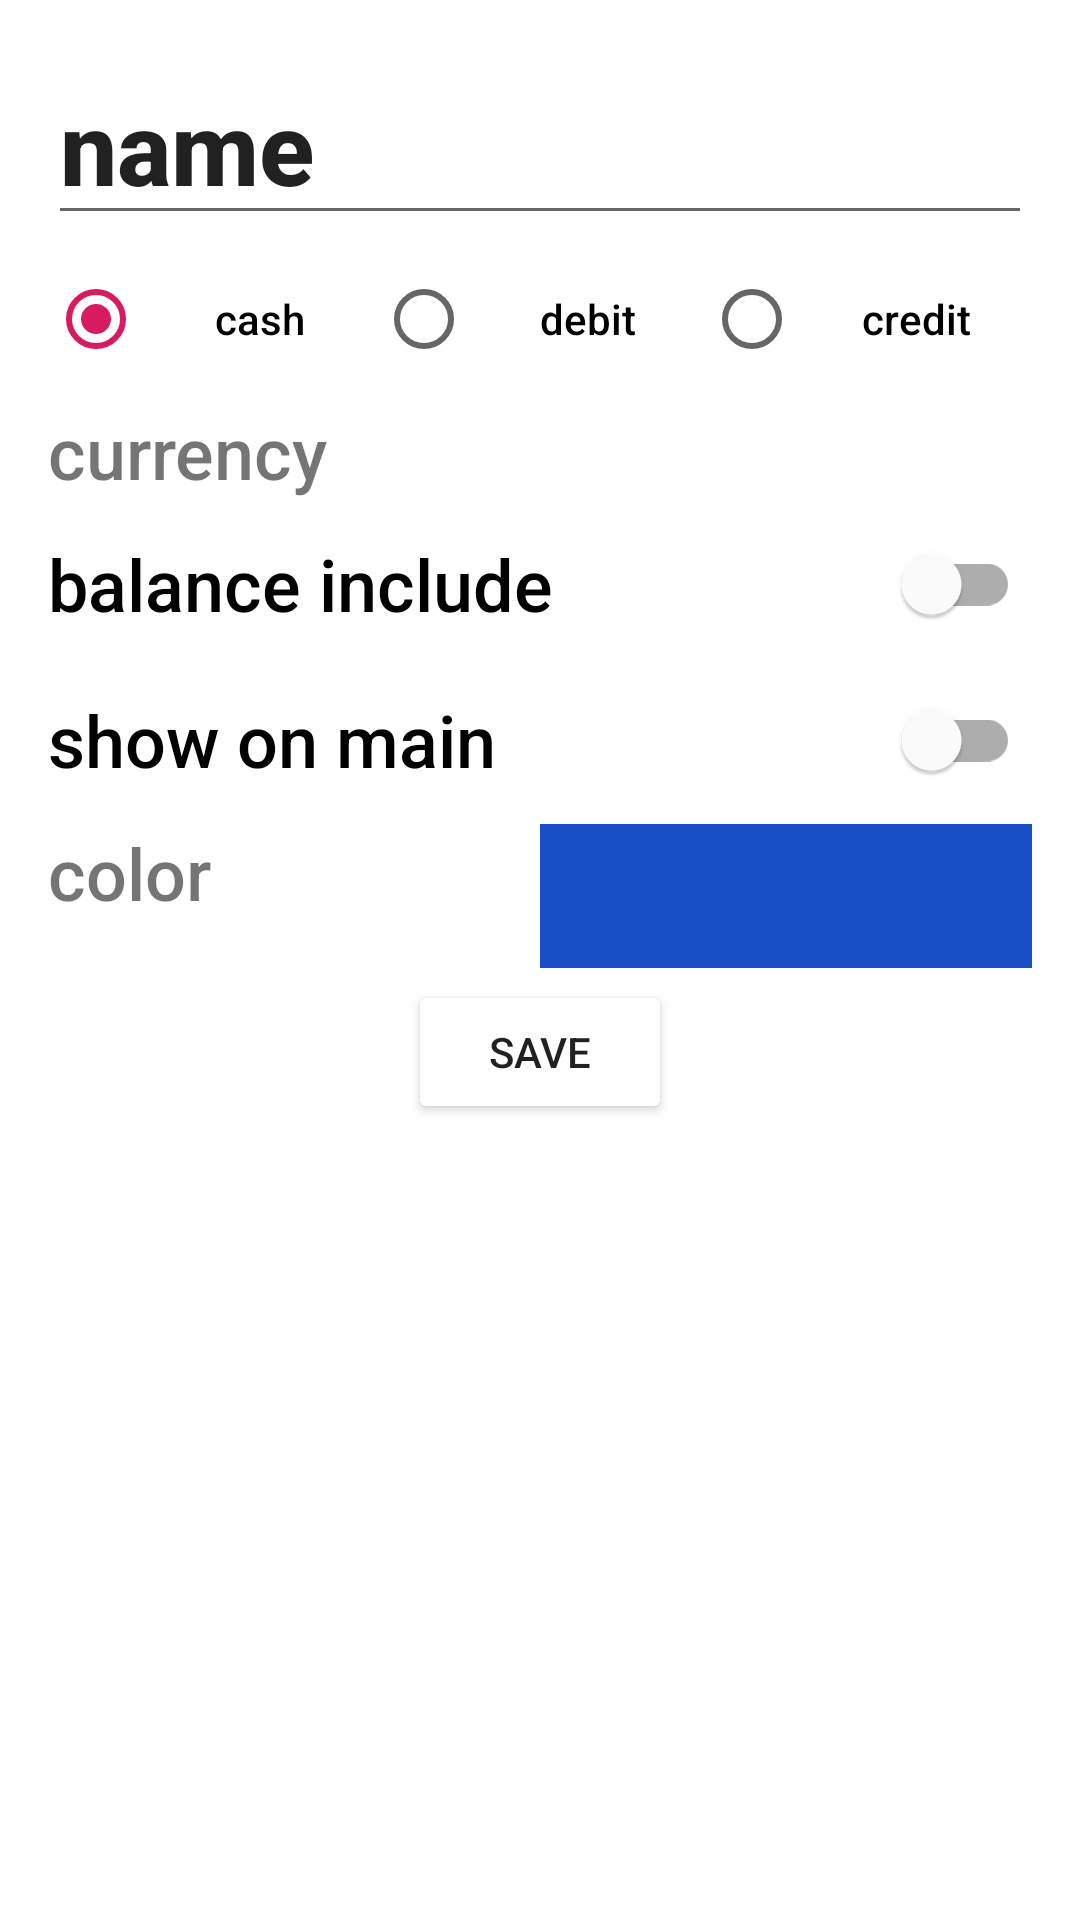

Write the Android layout XML for this screen, with the resource values it uses.
<!-- AndroidManifest.xml: application theme AppTheme -->
<!-- res/layout/fragment_add_check_content.xml -->
<?xml version="1.0" encoding="utf-8"?>
<LinearLayout
    xmlns:android="http://schemas.android.com/apk/res/android"
    xmlns:tools="http://schemas.android.com/tools"
    android:layout_width="match_parent"
    android:layout_height="match_parent"
    android:orientation="vertical"
    android:paddingStart="@dimen/activity_horizontal_margin"
    android:paddingEnd="@dimen/activity_horizontal_margin"
    tools:background="@color/colorBackgroundDark"
    >

    <EditText
        android:id="@+id/add_check_name"
        android:layout_width="match_parent"
        android:layout_height="wrap_content"
        android:layout_gravity="center"
        android:layout_marginTop="@dimen/big_padding"
        android:hint="@string/add_check_name_hint"
        android:textColorHint="@color/colorSecondaryTextDark"
        android:inputType="text"
        android:textColor="@color/colorPrimaryTextDark"
        android:fontFamily="sans-serif-medium"
        android:textSize="@dimen/text_big_numbers"
        android:textStyle="bold"
        />

    <RadioGroup
        android:id="@+id/radioGroup"
        android:layout_width="match_parent"
        android:layout_height="wrap_content"
        android:layout_marginTop="@dimen/sm_padding"
        android:orientation="horizontal"
        android:weightSum="3"
        >

        <RadioButton
            android:id="@+id/add_check_type_cash"
            android:layout_width="0dp"
            android:layout_height="wrap_content"
            android:layout_weight="1"
            android:checked="true"
            android:gravity="center"
            android:textColor="@color/colorPrimaryTextDark"
            android:fontFamily="sans-serif-medium"
            android:text="@string/add_check_type_cash_txt"
            />

        <RadioButton
            android:id="@+id/add_check_type_debit"
            android:layout_width="0dp"
            android:layout_height="wrap_content"
            android:layout_weight="1"
            android:gravity="center"
            android:text="@string/add_check_type_debit_txt"
            android:textColor="@color/colorPrimaryTextDark"
            android:fontFamily="sans-serif-medium"
            />

        <RadioButton
            android:id="@+id/add_check_type_credit"
            android:layout_width="0dp"
            android:layout_height="wrap_content"
            android:layout_weight="1"
            android:gravity="center"
            android:text="@string/add_check_type_credit_txt"
            android:textColor="@color/colorPrimaryTextDark"
            android:fontFamily="sans-serif-medium"
            />

    </RadioGroup>

    <LinearLayout
        android:layout_width="match_parent"
        android:layout_height="wrap_content"
        android:layout_marginTop="@dimen/sm_padding"
        android:orientation="horizontal"
        >

        <TextView
            android:layout_width="wrap_content"
            android:layout_height="match_parent"
            android:text="@string/currency_name"
            android:textColor="@color/colorSecondaryTextDark"
            android:fontFamily="sans-serif-medium"
            android:textSize="@dimen/text_st_numbers"
            />

        <TextView
            android:id="@+id/add_check_currency"
            android:layout_width="match_parent"
            android:layout_height="match_parent"
            android:gravity="end"
            android:textSize="@dimen/text_st_numbers"
            android:layout_marginEnd="@dimen/big_padding"
            android:layout_marginStart="@dimen/big_padding"
            android:textColor="@color/colorPrimaryTextDark"
            android:fontFamily="sans-serif-medium"
            tools:text="@string/currency_ruble_symbol"
            />

    </LinearLayout>

    <com.google.android.material.switchmaterial.SwitchMaterial
        android:id="@+id/add_check_all_balance_switch"
        android:layout_width="match_parent"
        android:layout_height="wrap_content"
        android:layout_marginTop="@dimen/sm_padding"
        android:layout_marginEnd="@dimen/sm_padding"
        android:textColor="@color/colorSecondaryTextDark"
        android:fontFamily="sans-serif-medium"
        android:textSize="@dimen/text_st_numbers"
        android:text="@string/add_check_all_balance_need"
        />

    <com.google.android.material.switchmaterial.SwitchMaterial
        android:id="@+id/add_check_show_main_switch"
        android:layout_width="match_parent"
        android:layout_height="wrap_content"
        android:layout_marginTop="@dimen/sm_padding"
        android:layout_marginEnd="@dimen/sm_padding"
        android:textColor="@color/colorSecondaryTextDark"
        android:fontFamily="sans-serif-medium"
        android:textSize="@dimen/text_st_numbers"
        android:text="@string/add_check_show_main_need"
        />

    <LinearLayout
        android:layout_width="match_parent"
        android:layout_height="wrap_content"
        android:layout_marginTop="@dimen/sm_padding"
        android:orientation="horizontal"
        >

        <TextView
            android:layout_width="0dp"
            android:layout_height="match_parent"
            android:layout_weight="1"
            android:text="@string/color_string"
            android:textSize="@dimen/text_st_numbers"
            android:textColor="@color/colorSecondaryTextDark"
            android:fontFamily="sans-serif-medium"
            />

        <View
            android:id="@+id/add_check_color_view"
            android:layout_width="0dp"
            android:layout_height="@dimen/color_view_height"
            android:layout_weight="1"
            android:background="@color/colorPrimary"
            />

    </LinearLayout>

    <Button
        android:id="@+id/add_check_save_btn"
        android:layout_width="wrap_content"
        android:layout_height="wrap_content"
        android:layout_gravity="center"
        android:layout_margin="@dimen/sm_padding"
        android:text="@string/add_btn_save"
        android:textAllCaps="true"
        android:backgroundTint="@color/colorSecondaryDark"
        />

</LinearLayout>
<!-- resources referenced by this layout -->
<resources>
  <color name="colorPrimary">#164fc6</color>
  <dimen name="activity_horizontal_margin">16dp</dimen>
  <dimen name="big_padding">16dp</dimen>
  <dimen name="color_view_height">48dp</dimen>
  <dimen name="sm_padding">4dp</dimen>
  <dimen name="text_big_numbers">34sp</dimen>
  <dimen name="text_st_numbers">24sp</dimen>
  <string name="add_btn_save">Save</string>
  <string name="add_check_all_balance_need">balance include</string>
  <string name="add_check_name_hint">name</string>
  <string name="add_check_show_main_need">show on main</string>
  <string name="add_check_type_cash_txt">cash</string>
  <string name="add_check_type_credit_txt">credit</string>
  <string name="add_check_type_debit_txt">debit</string>
  <string name="color_string">color</string>
  <string name="currency_name">currency</string>
  <string name="currency_ruble_symbol" translatable="false">\u20BD</string>
  <style name="AppTheme" parent="Theme.MaterialComponents.Light.NoActionBar">
          
          <item name="colorPrimary">@color/colorSecondaryBackgroundItemFill</item>
          <item name="colorPrimaryDark">@android:color/holo_green_light</item>
          <item name="colorAccent">@color/colorAccent</item>
          <item name="android:statusBarColor">@android:color/transparent</item>
          <item name="android:navigationBarColor">@android:color/transparent</item>
          <item name="android:fontFamily">sans-serif-medium</item>
          <item name="popupMenuStyle">@style/popupMenuStyle</item>
          <item name="textAppearanceLargePopupMenu">@style/popupMenuTextAppearanceLarge</item>
          <item name="textAppearanceSmallPopupMenu">@style/popupMenuTextAppearanceSmall</item>
      </style>
  <color name="colorAccent">#d81b60</color>
  <style name="popupMenuStyle" parent="@style/Widget.MaterialComponents.PopupMenu">
          <item name="android:popupBackground">@color/colorSecondaryBackground</item>
      </style>
  <style name="popupMenuTextAppearanceLarge" parent="TextAppearance.AppCompat.Widget.PopupMenu.Large">
          <item name="android:textColor">@color/colorPrimaryText</item>
      </style>
  <style name="popupMenuTextAppearanceSmall" parent="TextAppearance.AppCompat.Widget.PopupMenu.Small">
          <item name="android:textColor">@color/colorPrimaryText</item>
      </style>
</resources>
